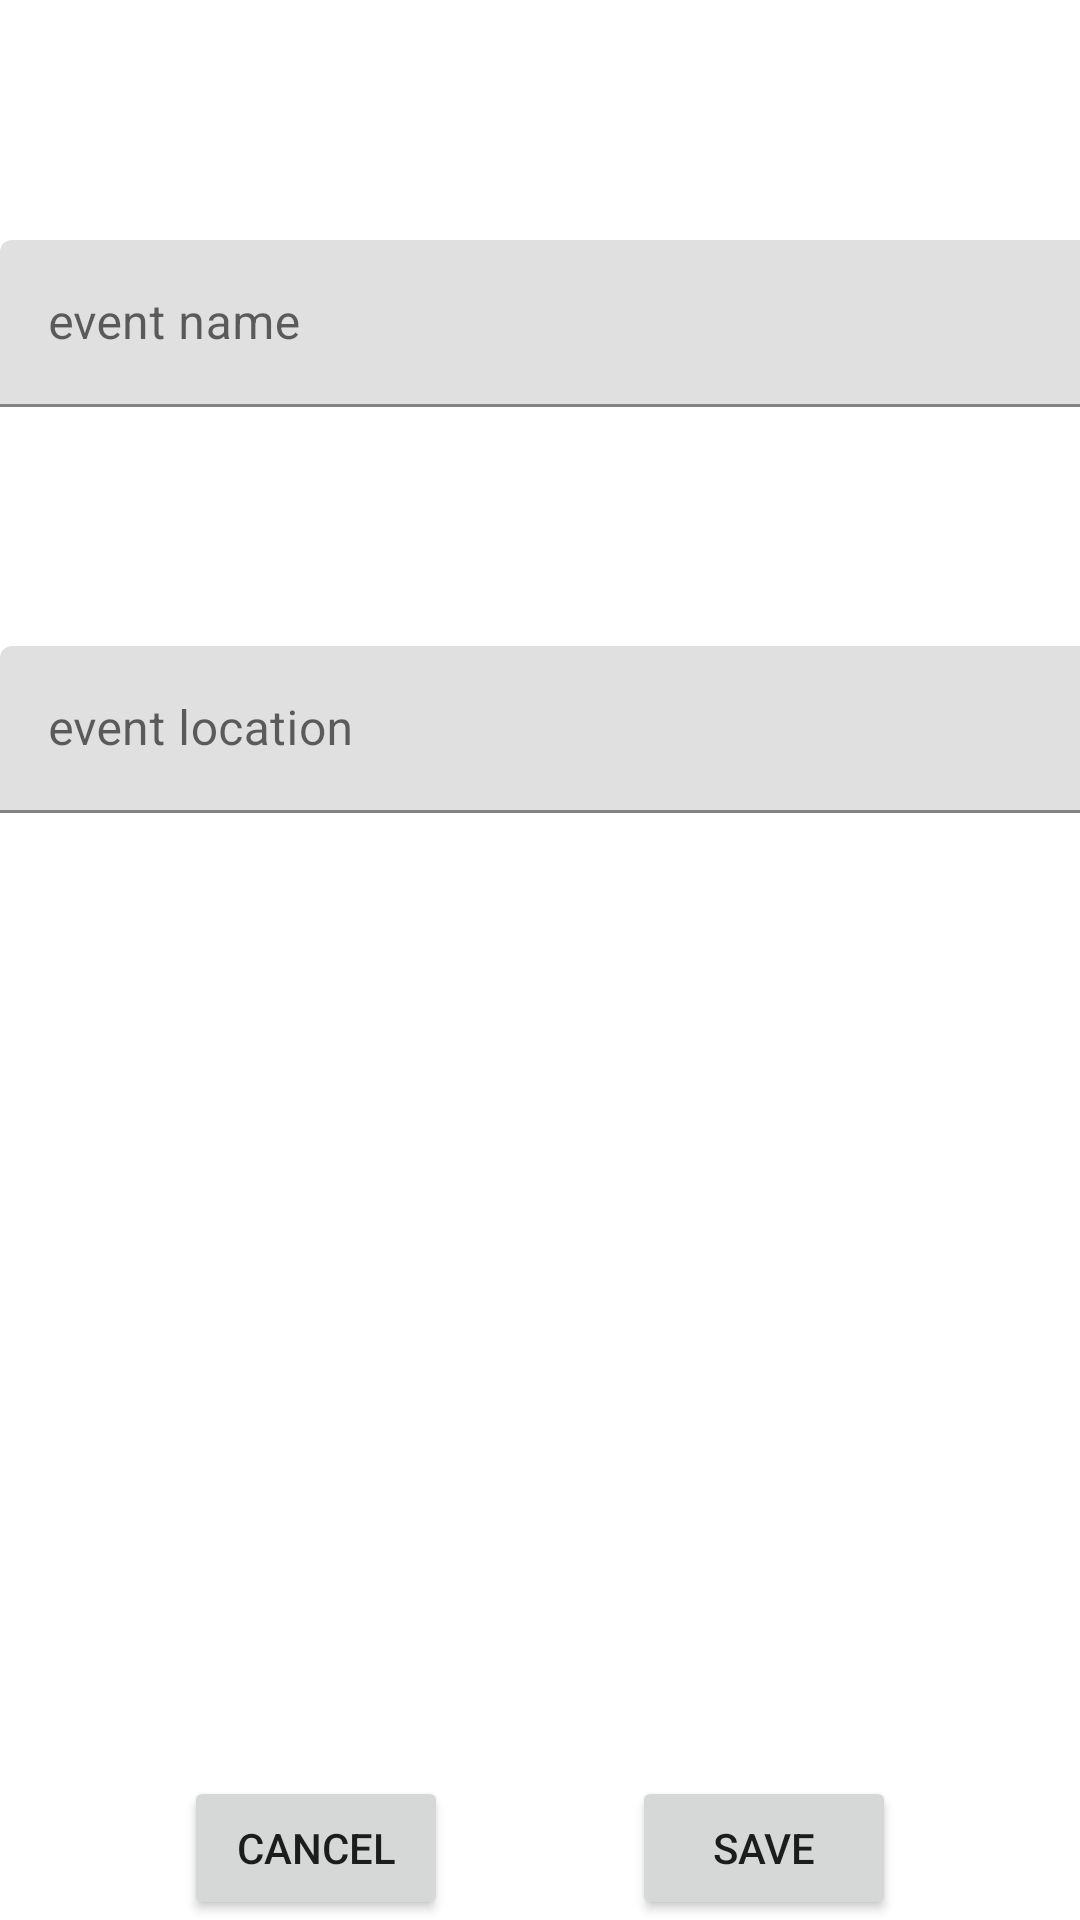

Android layout source for this screen:
<!-- AndroidManifest.xml: application theme Theme.STADEVENTS -->
<!-- res/layout/add_event_dialog.xml -->
<?xml version="1.0" encoding="utf-8"?>
<androidx.constraintlayout.widget.ConstraintLayout xmlns:android="http://schemas.android.com/apk/res/android"
    xmlns:app="http://schemas.android.com/apk/res-auto"
    xmlns:tools="http://schemas.android.com/tools"
    android:layout_width="match_parent"
    android:layout_height="match_parent"
    tools:context=".home.HomeFragment">

    <com.google.android.material.textfield.TextInputLayout
        android:id="@+id/eventName"
        android:layout_width="409dp"
        android:layout_height="wrap_content"
        app:layout_constraintBottom_toTopOf="@+id/eventLocation"
        app:layout_constraintLeft_toLeftOf="parent"
        app:layout_constraintTop_toTopOf="parent">

        <com.google.android.material.textfield.TextInputEditText
            android:layout_width="match_parent"
            android:layout_height="wrap_content"
            android:hint="event name" />
    </com.google.android.material.textfield.TextInputLayout>

    <com.google.android.material.textfield.TextInputLayout
        android:id="@+id/eventLocation"
        android:layout_width="409dp"
        android:layout_height="wrap_content"
        app:layout_constraintBottom_toTopOf="@+id/attachPicture"
        app:layout_constraintLeft_toLeftOf="parent"
        app:layout_constraintTop_toTopOf="@id/eventName">

        <com.google.android.material.textfield.TextInputEditText
            android:layout_width="match_parent"
            android:layout_height="wrap_content"
            android:hint="event location" />
    </com.google.android.material.textfield.TextInputLayout>

    <ImageView
        android:id="@+id/attachPicture"
        android:layout_width="50dp"
        android:layout_height="50dp"
        android:src="@drawable/ic_baseline_attach_file_24"
        app:layout_constraintBottom_toTopOf="@+id/cancelButton"
        app:layout_constraintLeft_toLeftOf="parent"
        app:layout_constraintTop_toBottomOf="@id/eventLocation" />

    <ImageView
        android:id="@+id/shareLocation"
        android:layout_width="50dp"
        android:layout_height="50dp"
        android:src="@drawable/ic_baseline_add_location_24"
        app:layout_constraintBottom_toTopOf="@id/saveButton"
        app:layout_constraintRight_toRightOf="parent"
        app:layout_constraintTop_toBottomOf="@id/eventLocation" />

    <Button
        android:id="@+id/saveButton"
        android:layout_width="wrap_content"
        android:layout_height="wrap_content"
        android:text="Save"
        app:layout_constraintBottom_toBottomOf="parent"
        app:layout_constraintLeft_toRightOf="@id/cancelButton"
        app:layout_constraintRight_toRightOf="parent" />

    <Button
        android:id="@+id/cancelButton"
        android:layout_width="wrap_content"
        android:layout_height="wrap_content"
        android:text="Cancel"
        app:layout_constraintBottom_toBottomOf="parent"
        app:layout_constraintLeft_toLeftOf="parent"
        app:layout_constraintRight_toLeftOf="@id/saveButton" />
</androidx.constraintlayout.widget.ConstraintLayout>
<!-- resources referenced by this layout -->
<resources>
  <style name="Theme.STADEVENTS" parent="Theme.MaterialComponents.DayNight.NoActionBar">
          
          <item name="colorPrimary">@color/purple_500</item>
          <item name="colorPrimaryVariant">@color/purple_700</item>
          <item name="colorOnPrimary">@color/white</item>
          
          <item name="colorSecondary">@color/teal_200</item>
          <item name="colorSecondaryVariant">@color/teal_700</item>
          <item name="colorOnSecondary">@color/black</item>
          
          <item name="android:statusBarColor" tools:targetApi="l">?attr/colorPrimaryVariant</item>
          
      </style>
  <!-- not gathered from this repository: default colours our renderer supplied (Android Studio template values) -->
  <color name="purple_500">#FF6200EE</color>
  <color name="purple_700">#FF3700B3</color>
  <color name="teal_200">#FF03DAC5</color>
  <color name="teal_700">#FF018786</color>
  <color name="black">#FF000000</color>
  <color name="white">#FFFFFFFF</color>
</resources>
